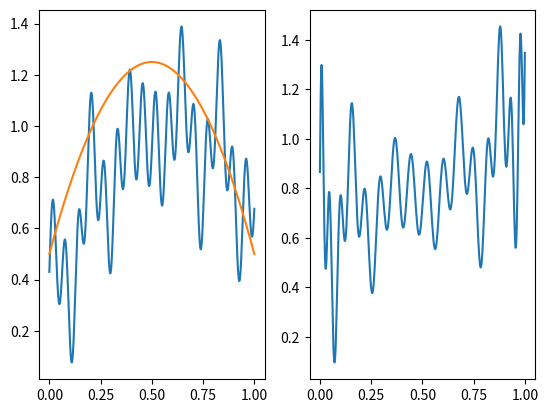

Here is the Python script that generated this plot:
import numpy as np
import matplotlib.pyplot as plt
import math

def w1Formula(x1, x2, x3):
    return (0.33333 - (x2 * x2)/(2 * (x2 - x3)) + (x3 * x2 * x2) / (x2 - x3) - x3 * x3 + x3 * x3 / (2 * (x2 - x3)) - x3 * x3 * x3 / (x2 - x3)) / (x1 * x1 - x3 * x3 + (x1 - x3) * (x3 * x3 - x2 * x2) / (x2 - x3))

def foo(x):
    return 0.2 * math.sin(100*x) + 0.1 * math.sin(40*x) - 2 * (x - 0.6) * (x-0.6) + 0.15 * math.cos(30*x) + 1

def pdf(x):
    return -3 * (x - 0.5) ** 2 + 1.25

def cdf(x):
    return -1/8.0 - (x - 0.5) ** 3 + 1.25*x

def invCdf(x):
    start = 0
    end = 1.0
    tempY = (start + end) / 2
    tempX = cdf(tempY)
    count = 0
    while count < 250 and abs(tempX - x) > 0.0001:
        tempY = (start + end) / 2
        tempX = cdf(tempY)
        if tempX > x:
            end = tempY
        else:
            start = tempY 
        count += 1
    return tempY

def foo2(x):
    return foo(invCdf(x)) / pdf(invCdf(x))
    #return 3
    #return invCdf(x)


# plt.plot(np.arange(0,1,0.001), foo(np.arange(0,1,0.001)), linestyle='-', label='Foo')
# plt.show()

x = np.linspace(0.0, 1.0, 1000)
#for i in range(0, 1000):
foo_vec = np.vectorize(foo)
foo2_vec = np.vectorize(foo2)
pdf_vec = np.vectorize(pdf)

plt.subplot(1, 2, 1)
y = foo_vec(x)
y2 = pdf_vec(x)
plt.plot(x, y)
plt.plot(x, y2)

plt.subplot(1, 2, 2)
y = foo2_vec(x)
plt.plot(x, y)
plt.show()

# for x1 in np.arange(0.0,1.0,0.1):
#    for x2 in np.arange(0.0,1.0,0.1):
#        for x3 in np.arange(0.0,1.0,0.1):
#            if (w1Formula(x1,x2,x3) < 0):
#                print(w1Formula(x1,x2,x3))
